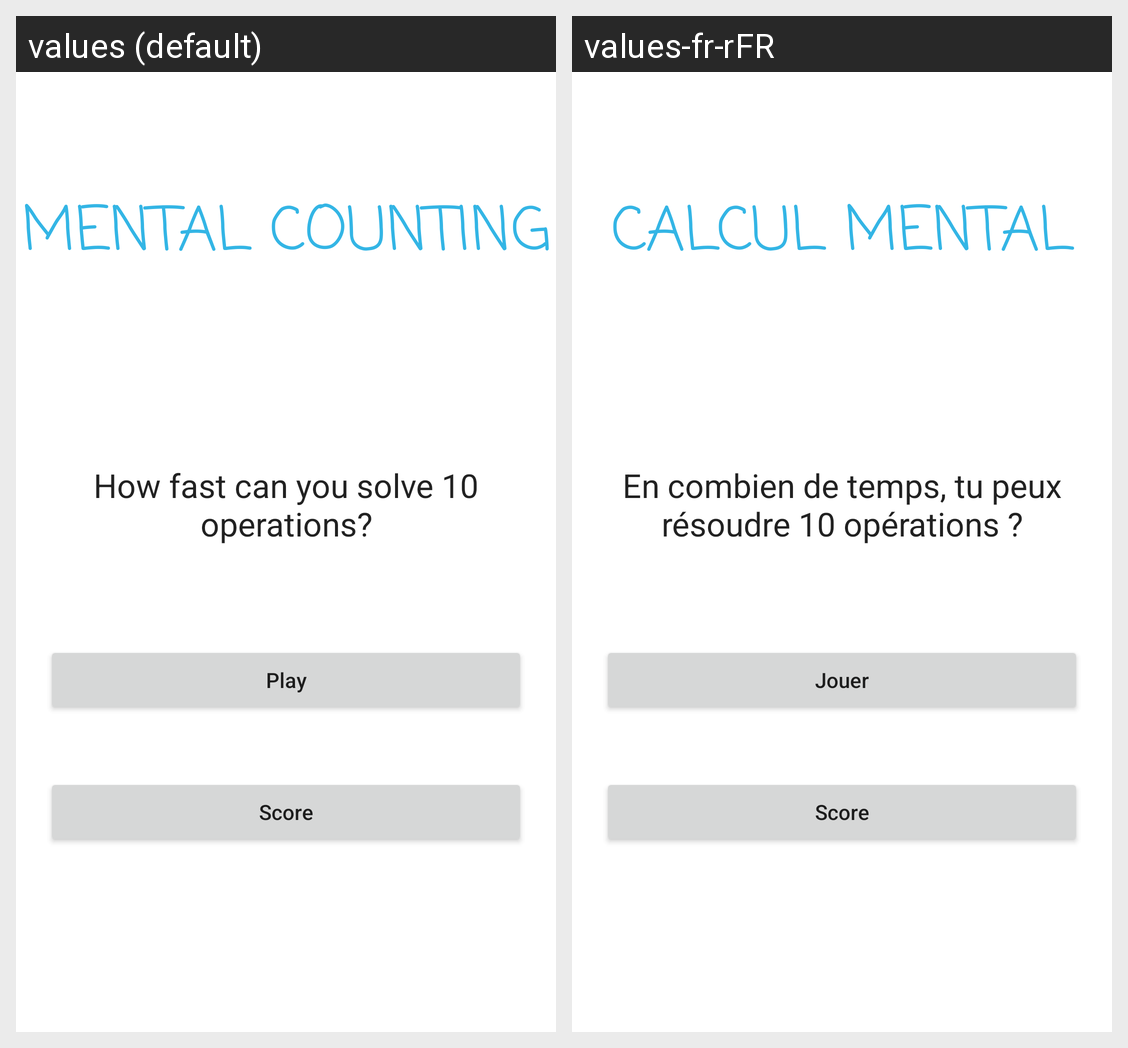

Locale-by-locale string values for the Android screen shown in this grid:
Android screen res/layout/activity_menu.xml rendered under 2 locales, left to right: values (default), values-fr-rFR. Device: Nexus 5 (rendered at 1080×1920; each locale shown at half size, 540×960, under a caption strip naming it); theme Theme.Calcul_Mental.
Strings drawn on this screen, with the default value and each locale's value (text and hints the layout hard-codes, and strings that could not be matched under every locale, appear in the picture but are not listed):

app_name
  values: Mental Counting
  values-fr-rFR: Calcul Mental

description
  values: How fast can you solve 10 operations?
  values-fr-rFR: En combien de temps, tu peux résoudre 10 opérations ?

play
  values: Play
  values-fr-rFR: Jouer

score
  values: Score
  values-fr-rFR: Score
